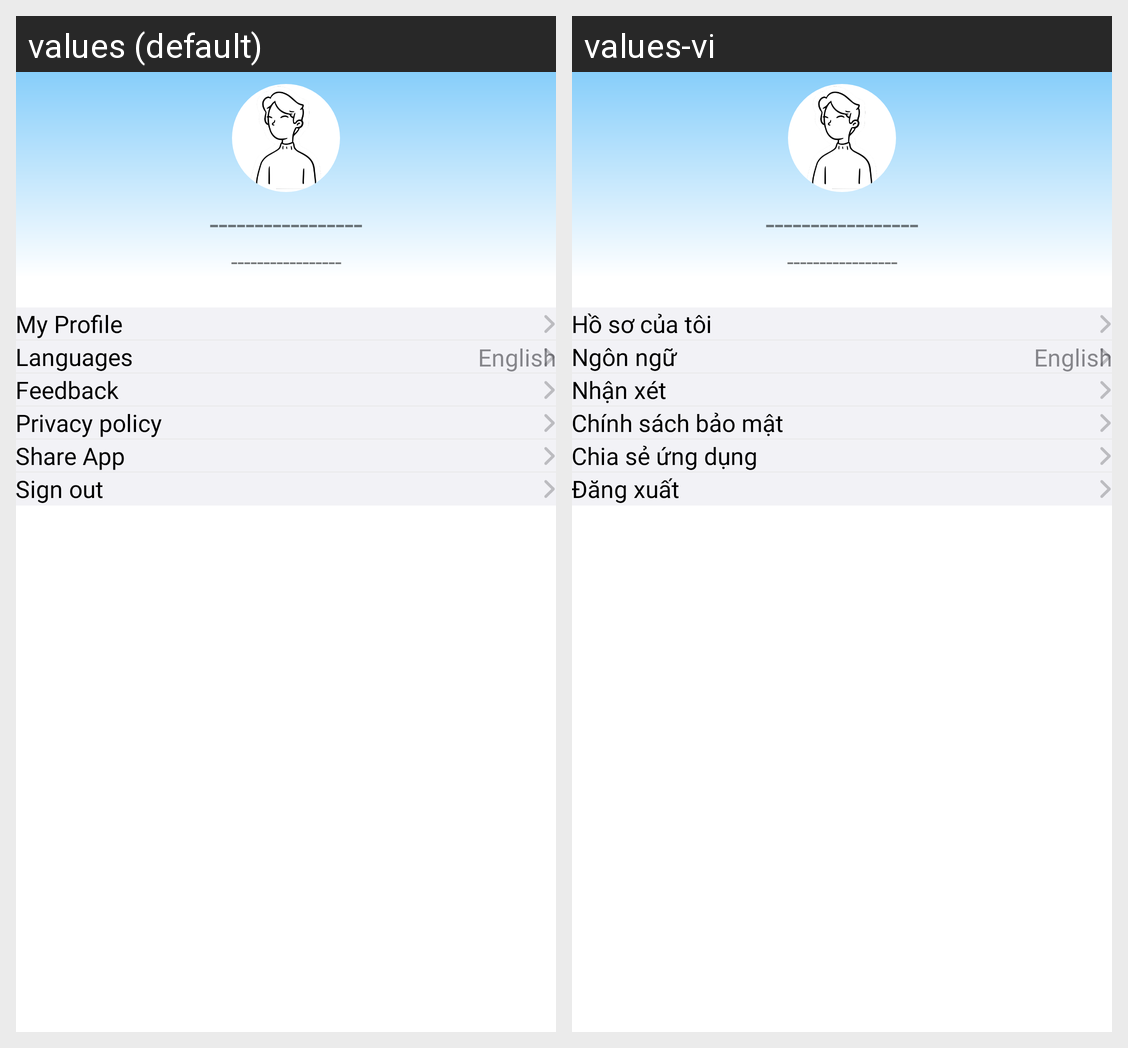

The same Android screen rendered under two of its app's locales, left to right. List the strings drawn on it with the default value and each locale's translation.
Android screen res/layout/fragment_customer_account.xml rendered under 2 locales, left to right: values (default), values-vi. Device: Nexus 5 (rendered at 1080×1920; each locale shown at half size, 540×960, under a caption strip naming it); theme Theme.Ucar.
Strings drawn on this screen, with the default value and each locale's value (text and hints the layout hard-codes, and strings that could not be matched under every locale, appear in the picture but are not listed):

hyphen
  values: -----------------
  values-vi: -----------------

my_profile
  values: My Profile
  values-vi: Hồ sơ của tôi

languages
  values: Languages
  values-vi: Ngôn ngữ

english
  values: English
  values-vi: English  [not translated; the default value is used]

feedback
  values: Feedback
  values-vi: Nhận xét

privacy_policy
  values: Privacy policy
  values-vi: Chính sách bảo mật

share_app
  values: Share App
  values-vi: Chia sẻ ứng dụng

sign_out
  values: Sign out
  values-vi: Đăng xuất
